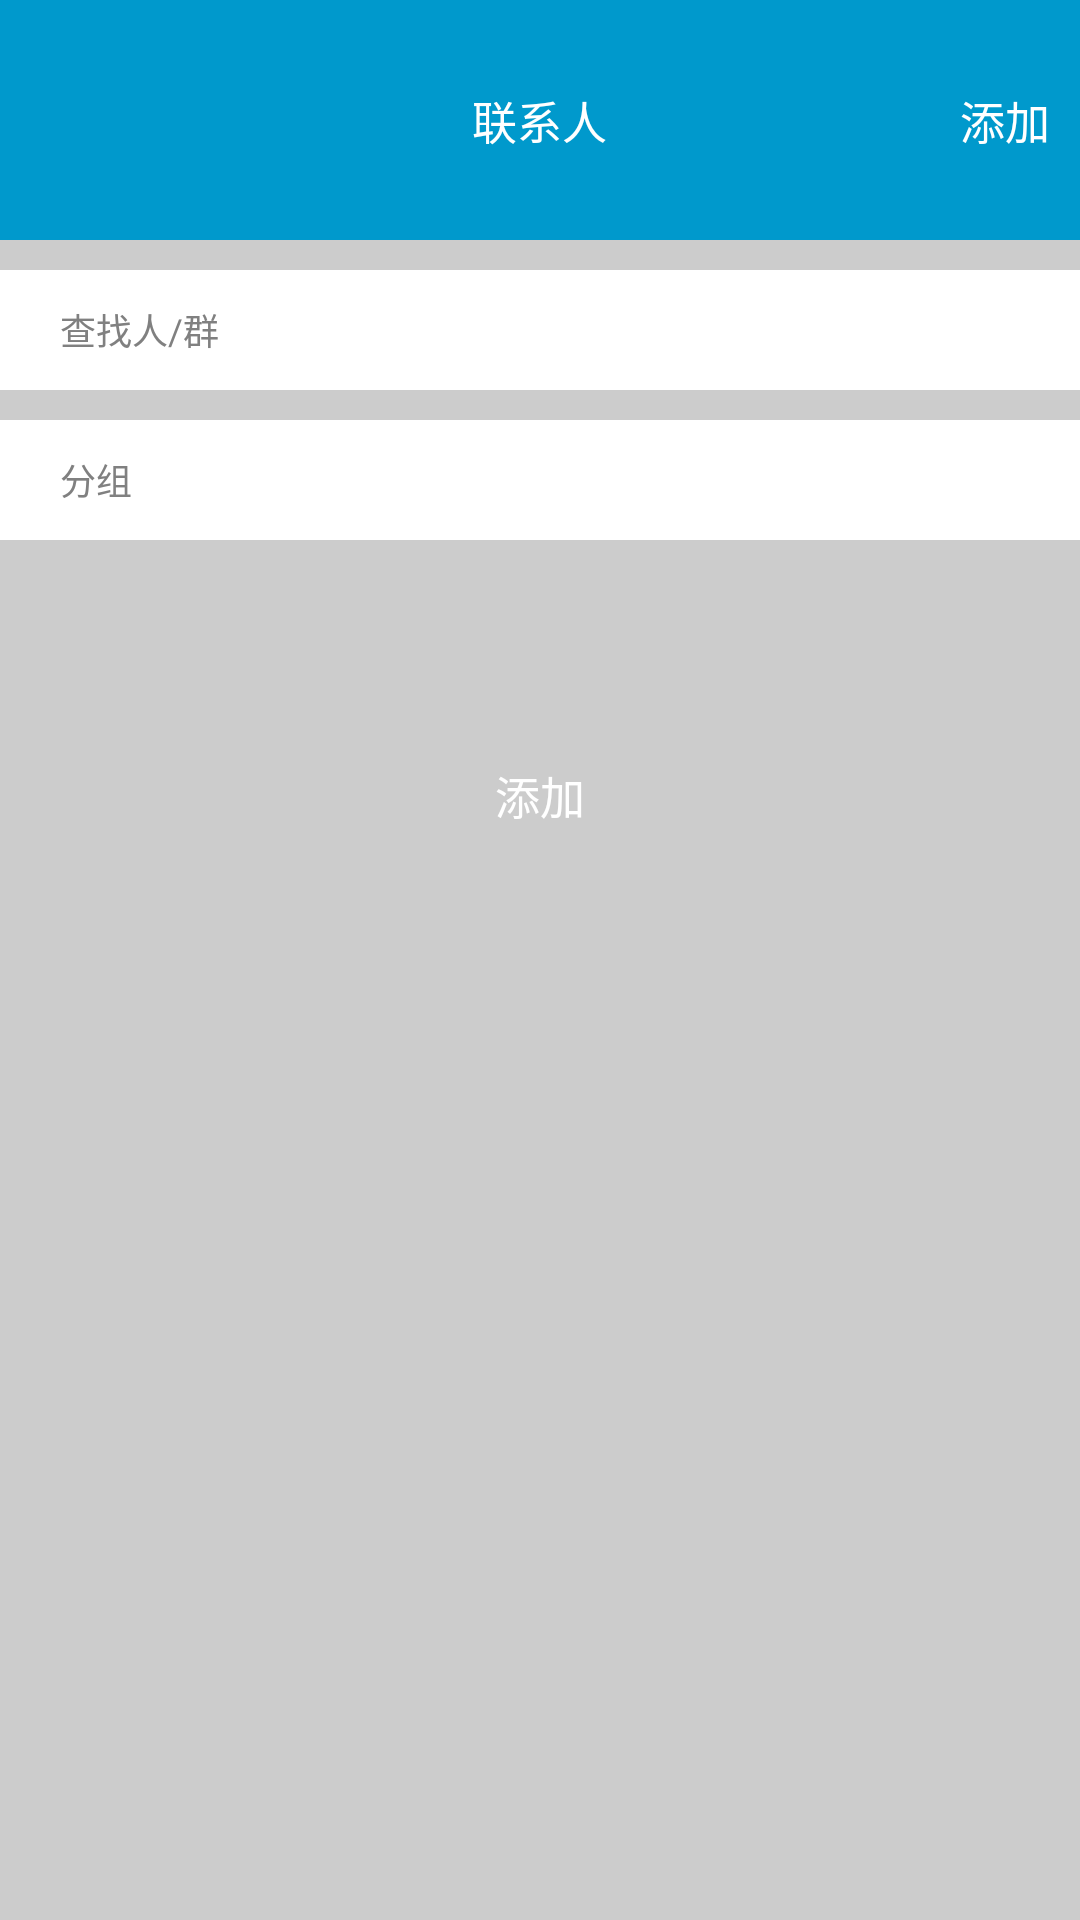

Layout XML and referenced resources for this Android screen:
<!-- AndroidManifest.xml: application theme AppTheme -->
<!-- res/layout/add_activity.xml -->
<?xml version="1.0" encoding="utf-8"?>
<LinearLayout xmlns:android="http://schemas.android.com/apk/res/android"
    android:layout_width="match_parent"
    android:layout_height="match_parent"
    android:background="#CCCCCC"
    android:orientation="vertical" >

    <include
        android:layout_width="fill_parent"
        android:layout_height="wrap_content"
        layout="@layout/include" />

    <LinearLayout
        android:layout_width="fill_parent"
        android:layout_height="wrap_content"
        android:layout_marginTop="10dp"
        android:background="@color/white" >

        <EditText
            android:id="@+id/search_frs"
            android:layout_width="match_parent"
            android:layout_height="40dp"
            android:layout_marginLeft="20dp"
            android:layout_marginRight="20dp"
            android:background="@color/white"
            android:gravity="center_vertical"
            android:hint="查找人/群"
            android:textSize="12dp" />
    </LinearLayout>

    <LinearLayout
        android:layout_width="fill_parent"
        android:layout_height="wrap_content"
        android:layout_marginTop="10dp"
        android:background="@color/white" >

        <EditText
            android:id="@+id/search_zu"
            android:layout_width="match_parent"
            android:layout_height="40dp"
            android:layout_marginLeft="20dp"
            android:layout_marginRight="20dp"
            android:background="@color/white"
            android:gravity="center_vertical"
            android:hint="分组"
            android:textSize="12dp" />
    </LinearLayout>

    <LinearLayout
        android:layout_width="fill_parent"
        android:layout_height="150dp"
        android:layout_marginTop="10dp"
        android:background="#CCCCCC"
        android:gravity="center" >

        <Button
            android:id="@+id/btn_add"
            android:layout_width="60dp"
            android:layout_height="40dp"
            android:background="@drawable/button_login_bg"
            android:text="添加"
            android:textColor="#FFFFFF"
            android:textSize="15dp" />
    </LinearLayout>

    <LinearLayout
        android:layout_width="fill_parent"
        android:layout_height="wrap_content"
        android:layout_marginTop="10dp"
        android:background="#CCCCCC"
        android:gravity="center" >

        <TextView
            android:id="@+id/news"
            android:layout_width="wrap_content"
            android:layout_height="wrap_content"
            android:text=""
            android:textColor="#FFFFFF"
            android:textSize="15dp" />
    </LinearLayout>

</LinearLayout>
<!-- res/layout/include.xml (included above) -->
<?xml version="1.0" encoding="utf-8"?>
<LinearLayout xmlns:android="http://schemas.android.com/apk/res/android"
    android:layout_width="match_parent"
    android:layout_height="match_parent"
    android:orientation="vertical" >

    <RelativeLayout
        android:layout_width="fill_parent"
        android:layout_height="80dp"
        android:background="#0099CC"
        android:gravity="center_vertical" >

        <ImageView
            android:layout_width="30dp"
            android:layout_height="30dp"
            android:layout_alignParentLeft="true"
            android:layout_centerVertical="true"
            android:layout_marginLeft="10dp"
            android:src="@drawable/h091" />

        <TextView
            android:id="@+id/title"
            android:layout_width="wrap_content"
            android:layout_height="wrap_content"
            android:layout_centerHorizontal="true"
            android:layout_centerVertical="true"
            android:text="联系人"
            android:textColor="#FFFFFF"
            android:textSize="15dp" />

        <TextView
            android:id="@+id/add"
            android:layout_width="wrap_content"
            android:layout_height="wrap_content"
            android:layout_alignParentRight="true"
            android:layout_centerVertical="true"
            android:layout_marginRight="10dp"
            android:text="添加"
            android:textColor="#FFFFFF"
            android:textSize="15dp" />
    </RelativeLayout>

</LinearLayout>
<!-- resources referenced by this layout -->
<resources>
  <color name="white">#ffffffff</color>
  <style name="AppTheme" parent="AppBaseTheme">
          
      </style>
  <style name="AppBaseTheme" parent="android:Theme.Light">
          
      </style>
</resources>
